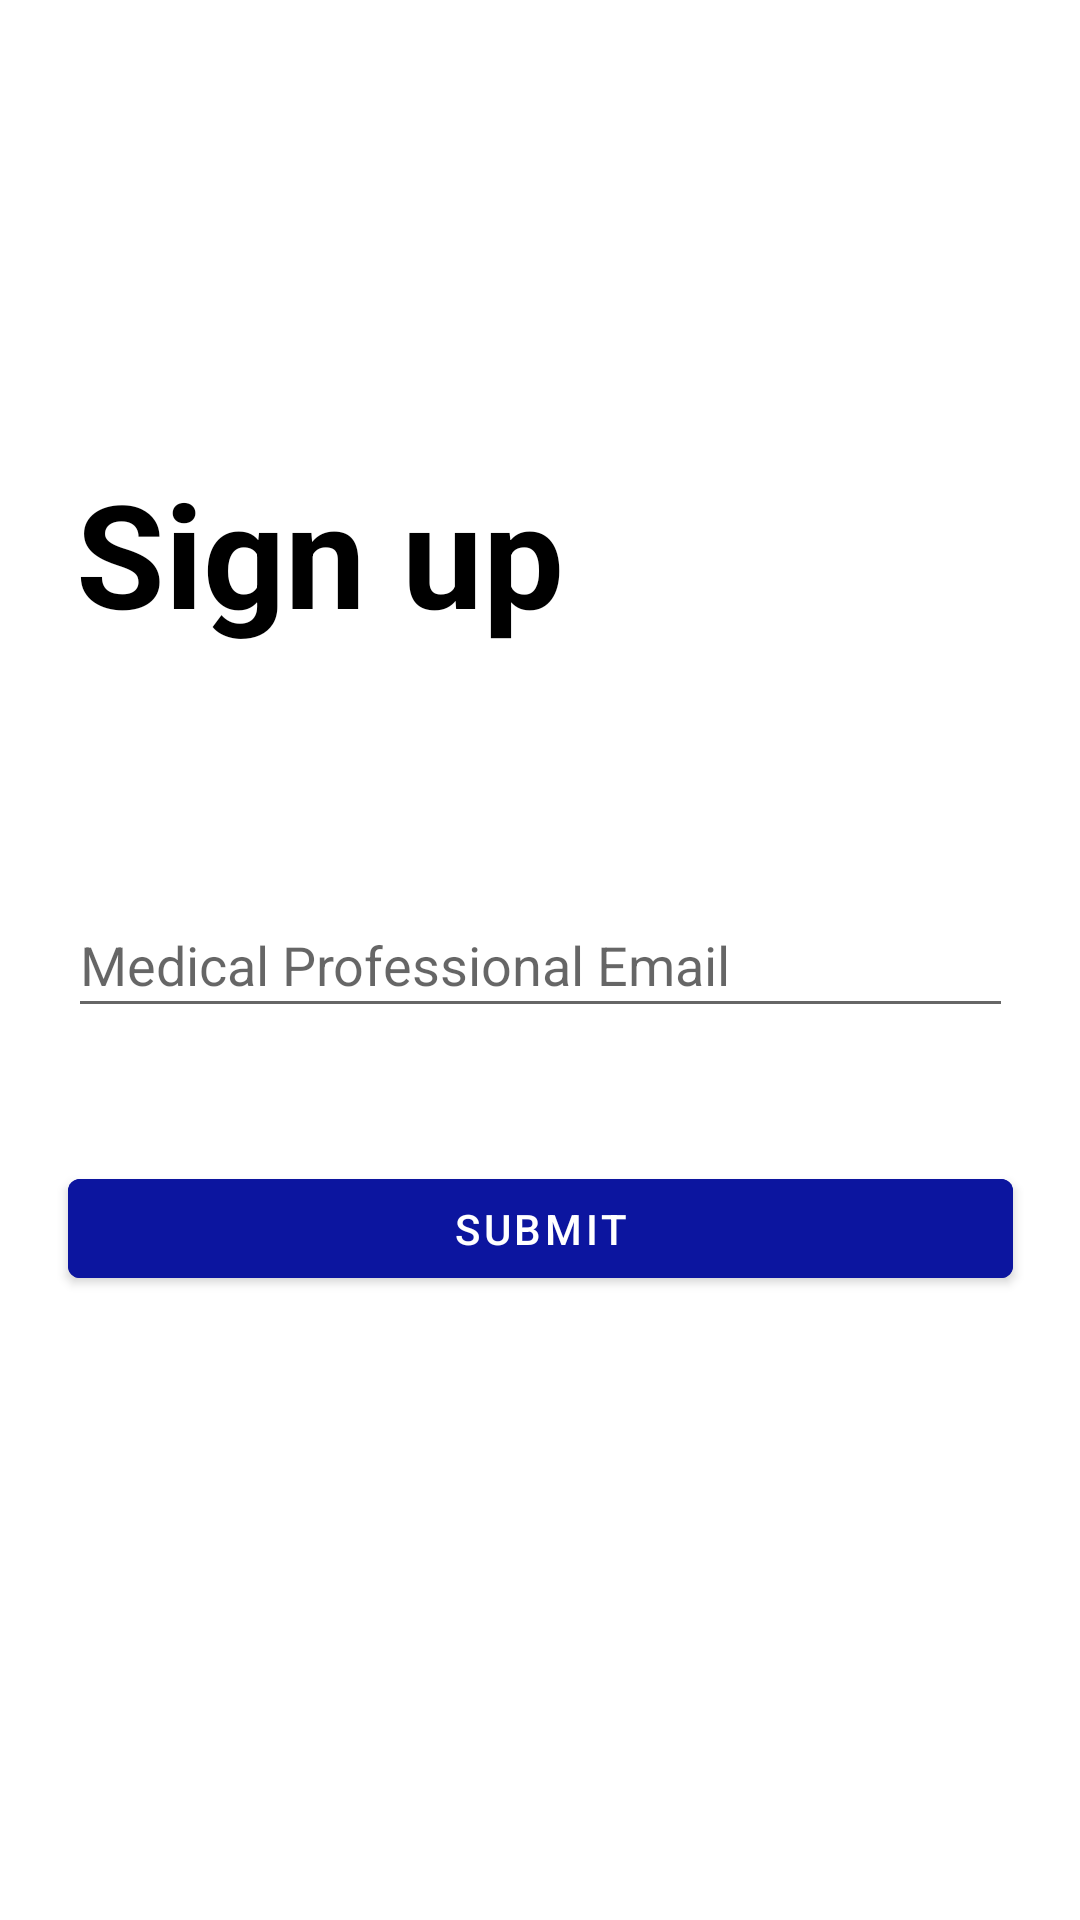

Produce the Android XML layout that renders to this screen, including the resource entries it uses.
<!-- AndroidManifest.xml: application theme Theme.MoniCov -->
<!-- res/layout/activity_register_if_patient.xml -->
<?xml version="1.0" encoding="utf-8"?>
<androidx.constraintlayout.widget.ConstraintLayout xmlns:android="http://schemas.android.com/apk/res/android"
    xmlns:app="http://schemas.android.com/apk/res-auto"
    xmlns:tools="http://schemas.android.com/tools"
    android:layout_width="match_parent"
    android:layout_height="match_parent"
    tools:context=".RegisterIfPatientActivity">

    <TextView
        android:id="@+id/textView3"
        android:layout_width="wrap_content"
        android:layout_height="wrap_content"
        android:layout_marginVertical="16dp"
        android:gravity="center_horizontal"
        android:text="Sign up"
        android:textColor="@color/black"
        android:textSize="48sp"
        android:textStyle="bold"
        app:layout_constraintBottom_toBottomOf="parent"
        app:layout_constraintEnd_toEndOf="parent"
        app:layout_constraintHorizontal_bias="0.129"
        app:layout_constraintStart_toStartOf="parent"
        app:layout_constraintTop_toTopOf="parent"
        app:layout_constraintVertical_bias="0.25" />

    <com.google.android.material.textfield.TextInputEditText
        android:id="@+id/etmedicalProfessionalEmail"
        android:layout_width="315dp"
        android:layout_height="45dp"
        android:hint="Medical Professional Email"
        android:inputType="textEmailAddress"
        app:layout_constraintBottom_toBottomOf="parent"
        app:layout_constraintEnd_toEndOf="parent"
        app:layout_constraintStart_toStartOf="parent"
        app:layout_constraintTop_toTopOf="parent" />

    <com.google.android.material.button.MaterialButton
        android:id="@+id/btnRegister"
        android:layout_width="315dp"
        android:layout_height="45dp"
        android:backgroundTint="@color/darkBlue_0C159F"
        android:text="Submit"
        app:layout_constraintBottom_toBottomOf="parent"
        app:layout_constraintEnd_toEndOf="parent"
        app:layout_constraintStart_toStartOf="parent"
        app:layout_constraintTop_toBottomOf="@+id/etmedicalProfessionalEmail"
        app:layout_constraintVertical_bias="0.176" />

</androidx.constraintlayout.widget.ConstraintLayout>
<!-- resources referenced by this layout -->
<resources>
  <color name="black">#FF000000</color>
  <color name="darkBlue_0C159F">#0C159F</color>
  <style name="Theme.MoniCov" parent="Theme.MaterialComponents.DayNight.NoActionBar">
          
          <item name="colorPrimary">@color/purple_500</item>
          <item name="colorPrimaryVariant">@color/purple_700</item>
          <item name="colorOnPrimary">@color/white</item>
          
          <item name="colorSecondary">@color/teal_200</item>
          <item name="colorSecondaryVariant">@color/teal_700</item>
          <item name="colorOnSecondary">@color/black</item>
          
          <item name="android:statusBarColor" tools:targetApi="l">?attr/colorPrimaryVariant</item>
          
      </style>
  <color name="purple_500">#FF6200EE</color>
  <color name="purple_700">#FF3700B3</color>
  <color name="white">#FFFFFFFF</color>
  <color name="teal_200">#FF03DAC5</color>
  <color name="teal_700">#FF018786</color>
</resources>
